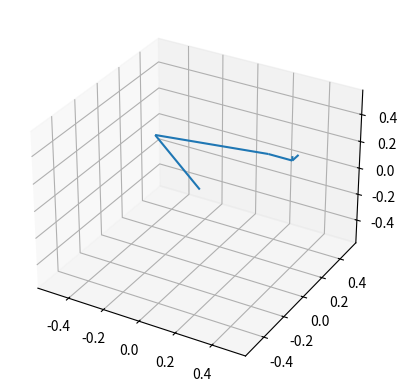

Reproduce this figure in Python.
import math
import numpy as np
import matplotlib
from matplotlib import pyplot as plt
import mpl_toolkits.mplot3d.axes3d as p3
from mpl_toolkits.mplot3d import Axes3D
import matplotlib.animation as animation

def xyzInverseSolve(pX, pY, pZ, facing, solution): #converts x y z pos to axis positions

    solA = math.atan2(pX, pY) #axis 1 angle, "points" at x y position
    if facing != True: solA -= math.copysign(180, solA) #if position "behind" axis 2 turn 180

    lX = math.sqrt(pX ** 2 + pY ** 2) #top down distance between center of axis 1 rotation to x y point
    if facing != True: lX *= -1 #if position solution "behind" axis 2
    lY = pZ #arm plane y position, equal to z position
    r = math.sqrt(lX ** 2 + lY ** 2) #arm plane distance betwen axis 2 and point
    if r > (rA + rB):
        print("point is out of arms reach")
        return #is point out of reach (distance larger then combined arm length)

    n = (r ** 2 + rA ** 2 - rB ** 2) / 2 #term used in quadratic multiple times
    xTerm = (n * lX) / (r ** 2) #-b term of quadratic formula, over 2a for x coordinate
    yTerm = (n * lY) / (r ** 2) #-b term of quadratic formula, over 2a for y cooridnate
    xRoot = math.sqrt((n ** 2 * lX ** 2) - (r ** 2 * (n ** 2 - (lY ** 2 * rA ** 2)))) / (r ** 2) #root b^2-4ac term of quadratic, over 2a for x coordinate
    yRoot = math.sqrt((n ** 2 * lY ** 2) - (r ** 2 * (n ** 2 - (lX ** 2 * rA ** 2)))) / (r ** 2) #root b^2-4ac term of quadratic, over 2a for y coordinate
        
    if solution == True:
        x1 = xTerm - math.copysign(xRoot, lY) #swaps order of solutions when arm plane y < 0
        y1 = yTerm + math.copysign(yRoot, lX) #swaps order of solutions when arm plane x < 0
    else:
        x1 = xTerm + math.copysign(xRoot, lY) #swaps order of solutions when arm plane y < 0
        y1 = yTerm - math.copysign(yRoot, lX) #swaps order of solutions when arm plane x < 0

    x2 = lX - x1
    y2 = lY - y1
    solB = math.atan2(y1, x1)
    solC = math.atan2(y2, x2)
    return solA, solB, solC

def magnitude(vector): #calculates the magnitude of a vector
    return math.sqrt(sum(pow(element, 2) for element in vector))

def cosVectorAngle(A, B): #cosine vector angle formula, measures 0-180
    return math.acos(np.dot(A, B) / ((magnitude(A) * magnitude(B))))

def sinVectorAngle(A, B): #sin vector angle formula, measures 0-180
    return math.asin(magnitude(np.cross(A, B)) / ((magnitude(A) * magnitude(B))))

def unitVector(vector): #returns vector of unit (1) length/magnitude with same direction as input
    return np.divide(vector, magnitude(vector))

def normalVectorAngle(normal, A, B): #calculates vector angle about a given axis (or plane) such that the angle is always measured in the same direction from -180 to 180
    determinant = np.dot(unitVector(normal), np.cross(A, B))
    dot = np.dot(A, B)
    return math.atan2(determinant, dot)

def normalizeAngle(angle): #takes in an angle of arbirtary magnitude and puts it between -pi and +pi (-180 to 180)
    return (angle + math.pi) % math.tau - math.pi

def compareOrient(last, target): #returns the biggest absolute difference between two orientation vectors even between the 180deg point
    offset = np.multiply(math.tau, [1, 0, 1]) #second element is 0 because ax5 cannot rotate through 180deg
    last = [normalizeAngle(last[0]), normalizeAngle(last[1]), normalizeAngle(last[2])] #input angles need to be between -180 and 180 for this function to work
    pos = target #positions without offset
    positiveOffsetPos = np.add(target, offset) #positions with +360 offset
    negativeOffsetPos = np.subtract(target, offset) #positions with -360 offset

    normalDiff = np.subtract(pos, last) #compares the vectors standardly
    positiveOffsetDiff = np.subtract(positiveOffsetPos, last) #adds a target +-360 deg in every axis, as there may be an easier way going through 180deg
    negativeOffsetDiff = np.subtract(negativeOffsetPos, last) #for example if we are at -179 and we want to go to 179, we dont want to go 358 degrees CCW but 2deg CW. If we subtract 360 from the target, we see that -181 is where we actually want to go

    diff = [positiveOffsetDiff, negativeOffsetDiff, normalDiff] #arranges the differences into a 3x3 matrix where the columns are axes
    posList = [positiveOffsetPos, negativeOffsetPos, pos] #creates array of offset positions and normal position
    diff = np.transpose(diff) #swaps columns and rows so each axis is on the same row for easy comparision
    posList = np.transpose(posList) #does the same thing with this one so they match up

    # absolute = [min(abs(element)) for element in diff] #takes the minimum absoulute difference for each axis as the shortest path between position
    absolute = np.min(np.abs(diff), axis=1) #returns the lowest absolute value of each row as the shortest possible path for that axis
    closest = posList[np.arange(diff.shape[0]), np.argmin(np.abs(diff), axis=1)] #uses the indicies of the minimum abs values of each row to find the closest position
    signs = np.sign(diff[np.arange(diff.shape[0]), np.argmin(np.abs(diff), axis=1)]) #returns the sign (direction) that each axis should take to the closest position
    return max(absolute), closest #returns the biggest difference for any axis between vector positions while taking the shortest direction

def inverseSolve(tx, ty, tz, azimuth, elevation, roll, facing, solution):
    target = [tx, ty, tz] #location of the end of the end effector

    dir = np.multiply(rC, [math.sin(math.pi / 2 - elevation) * math.cos(azimuth), math.sin(math.pi / 2 - elevation) * math.sin(azimuth), math.cos(math.pi / 2 - elevation)]) #the direction that the end effector is pointing
    wrist = target - dir #vector to 3DOF solution at end of forearm
    ax1, ax2, ax3 = xyzInverseSolve(wrist[0], wrist[1], wrist[2], facing, solution) #calculates simple solution to 3DOF kinematics
    elbow = np.multiply(rA, [math.sin(math.pi / 2 - ax2)  * math.sin(ax1), math.sin(math.pi / 2 - ax2) * math.cos(ax1), math.cos(math.pi / 2 - ax2)]) 
    forearm = wrist - elbow #forearm vector direction by subtraction of elbow from wrist

    projected_elbow_roll = dir - np.multiply(forearm, np.dot(dir, forearm) / (magnitude(forearm) * magnitude(forearm))) #projects the end effector direction onto the plane normal to the forearm and on the wrist point so it can easily be used to calculate elbow roll
    inverse_projected_elbow_roll = -1.0 * projected_elbow_roll #when wrist bent backwards, angle measured from the opposite for consistency
    arm_plane_normal = np.cross((0, 0, 1), wrist) #determines the normal vector of the planar section of the arm (upper arm and forearm)

    ax4_forward = normalVectorAngle(forearm, arm_plane_normal, projected_elbow_roll) #calculates the angle between the projected end effector and the arm plane normal vector, about the forearm
    ax4_reverse = normalVectorAngle(forearm, arm_plane_normal, inverse_projected_elbow_roll) #if the wrist is bent backwards, we must measure from the inverse of the projected or it will be 180deg off

    ax5_forward_reference = np.cross(forearm, projected_elbow_roll) #angle measurement reference for ax5
    ax5_reverse_refernce = np.cross(forearm, inverse_projected_elbow_roll) #angle measurement reference for bent backwards ax5
    ax5_forward = normalVectorAngle(ax5_forward_reference, forearm, dir) #calculates the angle between the forearm and end effector vector, about the perpendicular fixed vector
    ax5_reverse = normalVectorAngle(ax5_reverse_refernce, forearm, dir)

    wrist_forward_reference = np.cross(forearm, dir) #calculates the plane/vector on the forearm and end effector which the roll that the motor does is measured from
    wrist_reverse_reference = -1.0 * wrist_forward_reference #in case that the wrist is bending backwards, it must be inverted to stay the same direction due to the cross product flipping around
    roll_horizontial_vector = unitVector(np.cross((0, 0, 1), dir)) #horizontal reference for calculating the absolute roll direction
    roll_vertical_vector = unitVector(np.cross(dir, roll_horizontial_vector)) #vertical reference for calculating absoulute roll 
    
    roll_direction_horizontal = unitVector(math.cos(roll) * roll_horizontial_vector + math.sin(roll) * roll_vertical_vector) #the absolute roll direction, used for math but also gripper oriented control left right
    roll_direction_vertical = unitVector(np.cross(dir, roll_direction_horizontal)) #gripper oriented control direction up down

    vector_length_ratio = math.pow(10, 3) #how long the offset angle measurement vector should be relative to the unit direction vector. Should theoretically be infinitely small
    orient_vector_horizontal = unitVector(dir) + np.divide(roll_direction_horizontal, vector_length_ratio) #offsets the direction vector by the horizontial direction to calculate a new orientation relative to the gripper plane
    orient_vector_vertical = unitVector(dir) + np.divide(roll_direction_vertical, vector_length_ratio) #offsets the direction vector by the vertical direction to calculate a new orientaition relative to the gripper plane
    orientation = [normalizeAngle(azimuth), normalizeAngle(elevation), normalizeAngle(roll)] #resets orientation to within -180 to 180 to prevent values massively growing at certain regions
    orient_control_horizontial = np.divide(np.subtract(getAbsoluteOrientation(orient_vector_horizontal, roll_direction_horizontal), orientation), math.asin(1 / vector_length_ratio)) #calculates absoulute orientation of new vector, subtracts from original orientation to get an angle difference, then divide by the theortical angle between the vectors (tan(theta) = opposite / 
    orient_control_vertical = np.divide(np.subtract(getAbsoluteOrientation(orient_vector_vertical, roll_direction_horizontal), orientation), math.asin(1 / vector_length_ratio))

    roll_direction_depth = unitVector(dir) #gripper oriented control direction in out
    ax6_forward = normalVectorAngle(dir, roll_direction_horizontal, wrist_forward_reference) #calculates roll relative to the ax5 tilt plane
    ax6_reverse = normalVectorAngle(dir, roll_direction_horizontal, wrist_reverse_reference) #uses opposite axis due to reversed projected elbow roll
    # global vectors
    # graphVector([0, 0, 0], target)
    # graphVector([0, 0, 0], elbow)
    # graphVector(elbow, forearm)
    # graphVector(wrist, dir)
    # graphVector(target, roll_direction_horozontial * rC / 2)
  
    return [ax1, ax2, ax3], [ax4_forward, ax5_forward, ax6_forward], [ax4_reverse, ax5_reverse, ax6_reverse], [roll_direction_horizontal, roll_direction_vertical, roll_direction_depth], [orient_control_horizontial, orient_control_vertical, np.array((0, 0, 1.0))]

def forwardSolve(ax1, ax2, ax3, ax4, ax5, ax6):
    elbow = np.multiply(rA, [math.sin(math.pi / 2 - ax2) * math.sin(ax1), math.sin(math.pi / 2 - ax2) * math.cos(ax1), math.cos(math.pi / 2 - ax2)]) #calculates elbow using spherical coords
    forearm = np.multiply(rB, [math.sin(math.pi / 2 - ax3) * math.sin(ax1), math.sin(math.pi / 2 - ax3) * math.cos(ax1), math.cos(math.pi / 2 - ax3)]) #calculates forearm using spherical coords
    wrist = elbow + forearm #combine elbow and forearm to get wrist position
    elbow_roll_horozontial_reference = unitVector(np.cross((0, 0, 1), wrist)) #x vector relative to the end of the forearm, perpendicular to the plane of the arm
    elbow_roll_vertical_reference = unitVector(np.cross(forearm, elbow_roll_horozontial_reference)) #y vector relative to end of the forearm, in the plane of the arm
    dir = np.multiply(rC, elbow_roll_vertical_reference * math.sin(ax5) * math.sin(ax4) + elbow_roll_horozontial_reference * math.sin(ax5) * math.cos(ax4) + unitVector(forearm) * math.cos(ax5)) #calculates the end effector direction vector using the above 2 vectors and forearm direction
    roll_plane_normal = unitVector(np.cross(forearm, dir)) #x direction for roll relative to the arm
    projected_elbow_roll = dir - np.multiply(forearm, np.dot(dir, forearm) / (magnitude(forearm) * magnitude(forearm))) #same as inverse solver
    if ax5 < 0: #if wrist is bent backwards, inverts the measurement references
        roll_plane_normal *= -1.0
        projected_elbow_roll *= -1.0
    roll_bend_normal = unitVector(np.cross(roll_plane_normal, dir)) #y direction for roll relative to the arm
    roll_vector = unitVector(roll_plane_normal * math.cos(ax6) + roll_bend_normal * math.sin(ax6)) #calculates the perpendicular vector that indicates roll using spherical coords and the previous vectors
    roll_normal_vector = unitVector(np.cross(dir, roll_vector))
    roll_horizontial_reference = np.cross((0, 0, 1), dir) #universal measurement reference for absolute roll
    target = wrist + dir #final XYZ position which should match with the inverse input
    # twist = normalVectorAngle(forearm, elbow_roll_horozontial_reference, projected_elbow_roll)
    # bend = normalVectorAngle(roll_plane_normal, forearm, dir)
    # rotation = normalVectorAngle(dir, roll_vector, roll_plane_normal)
    # print(math.degrees(twist), math.degrees(bend), math.degrees(rotation))
    orientation = getAbsoluteOrientation(dir, roll_vector)
    global vectors
    graphVector([0, 0, 0], elbow)
    graphVector(elbow, forearm)
    graphVector(wrist, dir)
    # graphVector(wrist, unitVector(elbow_roll_horozontial_reference) * rC / 2)
    # graphVector(wrist, unitVector(projected_elbow_roll) * rC / 2)
    graphVector(target, roll_vector * rC / 2)
    graphVector(target, roll_normal_vector * rC / 4)
    return target, orientation

def getAbsoluteOrientation(direction, roll_direction):
    horizontial_reference = np.cross((0, 0, 1), direction) #creates horizontial reference 
    projected_direction = direction - np.multiply((0, 0, 1), np.dot(direction, (0, 0, 1))) #projects direction onto xy plane
    azimuth = normalVectorAngle((0, 0, 1), (1, 0, 0), projected_direction) #measures angle between horizontial reference and projected direction about z axis
    elevation = normalVectorAngle(horizontial_reference, direction, projected_direction) #measures angle between direction and projected reference about horizontial reference
    roll = normalVectorAngle(direction, horizontial_reference, roll_direction) #measures roll about direction from horizontial reference
    return [azimuth, elevation, roll]


def graphVector(origin, end): #adds vector to 3d plot (origin is absolute, end is relative to origin)
    global vectors
    vectors = np.vstack((vectors, np.concatenate([list(origin), list(end)])))

def solve():
    global rollOrientControl, endEffectorOriented, vectors, pos, orientation, posResult, orientResult, motorDir, current

    vectors = np.empty((0, 6))
    segments, forwardDirection, reverseDirection, endEffectorOriented, rollOrientControl = inverseSolve(pos[0], pos[1], pos[2], math.radians(orientation[0]), math.radians(orientation[1]), math.radians(orientation[2]), True, True)
    axis1, axis2, axis3 = segments[0], segments[1], segments[2] #xyz is always the same besides the forward/inverse solution
    forwardMax, forwardDir = compareOrient(current, forwardDirection)
    reverseMax, reverseDir = compareOrient(current, reverseDirection)
    if forwardMax < reverseMax : #compares both configurations to determine which the robot is currently closest to
        # axis4, axis5, axis6 = forwardDirection[0], forwardDirection[1], forwardDirection[2]
        axis4, axis5, axis6 = forwardDir
        print("forward")
    else:
        # axis4, axis5, axis6 = reverseDirection[0], reverseDirection[1], reverseDirection[2]
        axis4, axis5, axis6 = reverseDir
        print("reverse")

    current = axis4, axis5, axis6
    print(math.degrees(axis1), ",", math.degrees(axis2), ",", math.degrees(axis3), ",", math.degrees(axis4), ",", math.degrees(axis5), ",", math.degrees(axis6))
    # print(forwardDirection)
    # print(reverseDirection)

    posResult, orientResult = forwardSolve(axis1, axis2, axis3, axis4, axis5, axis6)
    print(posResult[0], posResult[1], posResult[2], math.degrees(orientResult[0]), math.degrees(orientResult[1]), math.degrees(orientResult[2]))

    # rollOrientControl = [np.array((math.cos(orientation[2]), math.sin(orientation[2]), 0)), np.array((math.sin(orientation[2]), math.cos(orientation[2]), 0)), np.array((0, 0, 1.0))]

def update(frame):
    global vectors, X, Y, Z, U, V, W
    solve()
    ax.cla()
    X, Y, Z, U, V, W = zip(*vectors)
    ax.quiver(X, Y, Z, U, V, W, arrow_length_ratio=0.0)
    # Set the axis limits
    ax.set_xlim([-size, size])
    ax.set_ylim([-size, size])
    ax.set_zlim([-size, size])

    # Redraw the plot
    fig.canvas.draw()
    plt.show()


def update_pos(delta):
    pos[0] += delta[0]
    pos[1] += delta[1]
    pos[2] += delta[2]

def update_orientation(delta):
    orientation[0] += delta[0]
    orientation[1] += delta[1]
    orientation[2] += delta[2]

def disable_key_shortcuts():
    plt.rcParams['keymap.save'].remove('s')
    plt.rcParams['keymap.fullscreen'].remove('f')
    plt.rcParams['keymap.back'].remove('c')
    plt.rcParams['keymap.forward'].remove('v')
    plt.rcParams['keymap.grid'].remove('g')
    plt.rcParams['keymap.home'].remove('h')
    plt.rcParams['keymap.home'].remove('r')
    plt.rcParams['keymap.pan'].remove('p')
    plt.rcParams['keymap.quit'].remove('q')
    plt.rcParams['keymap.xscale'].remove('k')
    plt.rcParams['keymap.yscale'].remove('l')
    plt.rcParams['keymap.zoom'].remove('o')

def analogInputParse(pos_rates, rot_rates, relative, move_speed, tilt_speed):
    global endEffectorOriented, rollOrientControl
    if relative:
        delta_pos = np.add(np.multiply(pos_rates[0], endEffectorOriented[0]), np.multiply(pos_rates[1], endEffectorOriented[1]), np.multiply(pos_rates[2], endEffectorOriented[2]))
        delta_rot = np.add(np.multiply(rot_rates[0], rollOrientControl[0]), np.multiply(rot_rates[1], rollOrientControl[1]), np.multiply(rot_rates[2], rollOrientControl[2]))
    else:
        delta_pos = pos_rates
        delta_rot = rot_rates
    update_pos(np.multiply(move_speed, delta_pos))
    update_orientation(np.multiply(tilt_speed, delta_rot))


def on_key_press(event):
    global endEffectorOriented, rollOrientControl
    solve()
    key = event.key
    joystickX, joystickY, joystickZ, joystickAzimuth, joystickElevation, joystickRoll = 0, 0, 0, 0, 0, 0
    analogInputParse((joystickX, joystickY, joystickZ), (joystickAzimuth, joystickElevation, joystickRoll), True, move_speed, tilt_speed)
    switch = {
#movement controls
#side to side
        'a': lambda: update_pos(move_speed * endEffectorOriented[0]),
        'd': lambda: update_pos(move_speed * -1.0 * endEffectorOriented[0]),
#up down
        'w': lambda: update_pos(move_speed * endEffectorOriented[1]),
        's': lambda: update_pos(move_speed * -1.0 * endEffectorOriented[1]),
#in out
        'q': lambda: update_pos(move_speed * endEffectorOriented[2]),
        'e': lambda: update_pos(move_speed * -1.0 * endEffectorOriented[2]),

#orientation controls
#azimuth
        'f': lambda: update_orientation(tilt_speed * rollOrientControl[0]),
        'h': lambda: update_orientation(tilt_speed * -1.0 * rollOrientControl[0]),
#elevation
        'g': lambda: update_orientation(tilt_speed * rollOrientControl[1]),
        't': lambda: update_orientation(tilt_speed * -1.0 * rollOrientControl[1]),
#roll
        'r': lambda: update_orientation(tilt_speed * rollOrientControl[2]),
        'y': lambda: update_orientation(tilt_speed * -1.0 * rollOrientControl[2]),

#circle
        'c': lambda: traceCircle(circleCenter, circleDirection, circleRadius, theta_dot)
    }
    if key in switch:
        switch[key]()
        update(None)

def traceCircle(center, direction, radius, rate):
    global theta, pos
    theta += rate
    circleHorizontial = radius * unitVector(np.cross((0, 0, 1), direction))
    circleVertical = radius * unitVector(np.cross(circleHorizontial, direction))
    pos = math.sin(theta) * circleVertical + math.cos(theta) * circleHorizontial + center

global rollOrientControl, endEffectorOriented, vectors, pos, orientation, posResult, orientResult, motorDir, theta
vectors = np.empty((0, 6))    

rA = 0.4 #length of first segment
rB = 0.63 #length of second segment
rC = 0.127 #length of end effector segment
pos = [0.5, 0.0, 0.401]

orientation = [0, 0, 0]
current = [math.radians(0), math.radians(0), math.radians(0)] #last position of the end effector as motor angles (not absolute position)

segments = [] #ax1, ax2, ax3 angles
forwardDirection = [] #end effector (ax4, ax5, ax6) angles for when wrist is bent forward (ax5>0)
reverseDirection = [] #end effector angles for when wrist is bent backwards
endEffectorOriented = [] #orientation vectors for gripper-oriented control
rollOrientControl = []
motorDir = [] #direction that the end effector motors should take to get to the new configuration fastest
move_speed = 0.01
tilt_speed = 3.0

posResult = [] #xyz result from forward solver
orientResult = [] #orientation result from forward solver

theta = 0
theta_dot = 0.03
circleRadius = 0.25
circleCenter = [0.5, 0.25, 0]
circleDirection = [1, 0, 0]


disable_key_shortcuts()
size = (rA + rB + rC) / 2
fig = plt.figure()
ax = fig.add_subplot(111, projection='3d')

fig.canvas.mpl_connect('key_press_event', on_key_press)
update(None)
plt.show()